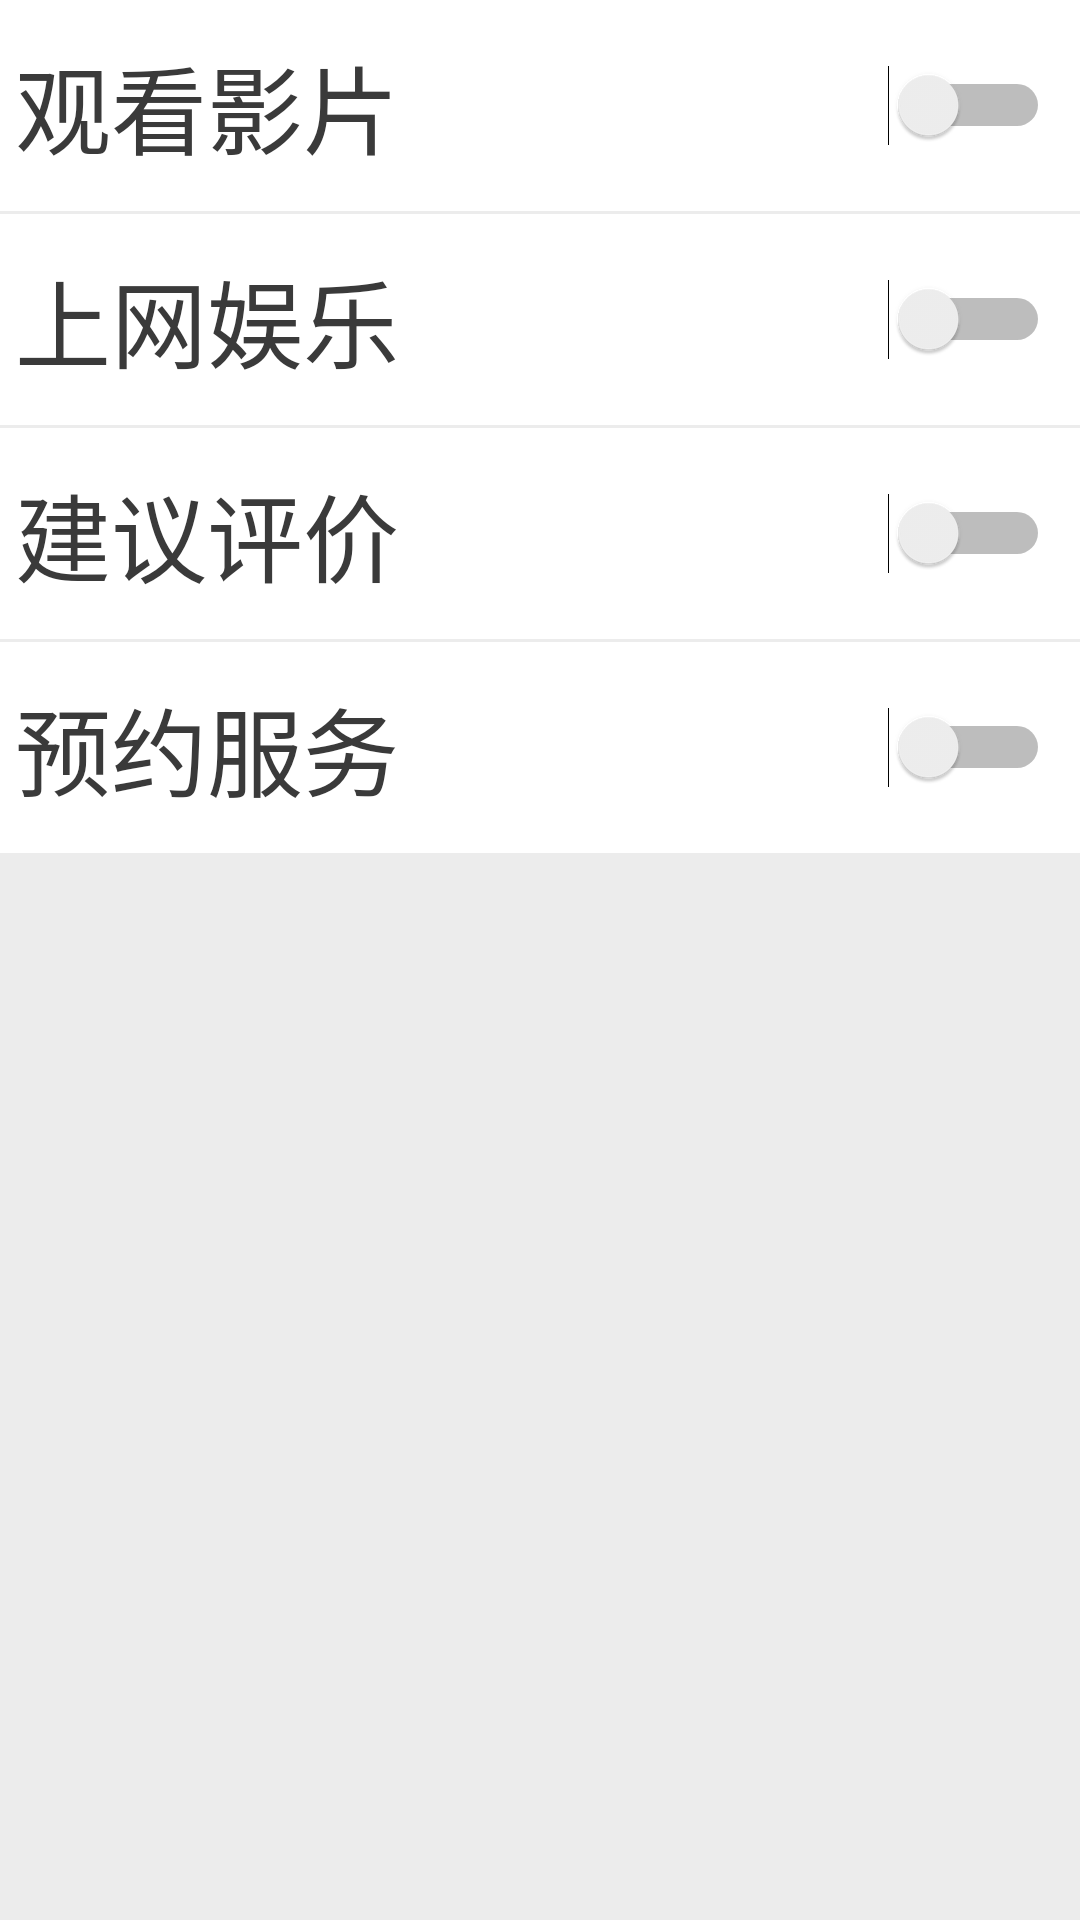

This screen was rendered from an Android layout file. Write that file and the resources it references.
<!-- AndroidManifest.xml: application theme AppTheme -->
<!-- res/layout/activity_function_setting.xml -->
<?xml version="1.0" encoding="utf-8"?>
<LinearLayout xmlns:android="http://schemas.android.com/apk/res/android"
    xmlns:app="http://schemas.android.com/apk/res-auto"
    xmlns:tools="http://schemas.android.com/tools"
    android:layout_width="match_parent"
    android:layout_height="match_parent"
    android:background="@color/global_bg"
    android:orientation="vertical"
    tools:context="com.jiaying.mediatablet.activity.FunctionSettingActivity">


    <LinearLayout
        android:layout_width="match_parent"
        android:layout_height="wrap_content"
        android:background="@color/white"
        android:orientation="horizontal">

        <TextView
            android:layout_width="0dp"
            android:layout_height="match_parent"
            android:layout_weight="1"
            android:gravity="center_vertical"
            android:padding="@dimen/btn_inner_padding"
            android:text="@string/watch_film"
            android:textColor="@color/txt_black"
            android:textSize="@dimen/text_size_midle" />

        <Switch
            android:id="@+id/watch_film_switch"
            android:layout_width="wrap_content"
            android:layout_height="match_parent"
            android:layout_margin="@dimen/btn_padding"
            android:textOff="OFF"
            android:textOn="ON" />
    </LinearLayout>

    <LinearLayout
        android:layout_marginTop="@dimen/line_width"
        android:layout_width="match_parent"
        android:layout_height="wrap_content"
        android:background="@color/white"
        android:orientation="horizontal">

        <TextView
            android:layout_width="0dp"
            android:layout_height="match_parent"
            android:layout_weight="1"
            android:gravity="center_vertical"
            android:padding="@dimen/btn_inner_padding"
            android:text="@string/surf_internet"
            android:textColor="@color/txt_black"
            android:textSize="@dimen/text_size_midle" />

        <Switch
            android:id="@+id/surf_it_switch"
            android:layout_width="wrap_content"
            android:layout_height="match_parent"
            android:layout_margin="@dimen/btn_padding"
            android:textOff="OFF"
            android:textOn="ON" />
    </LinearLayout>

    <LinearLayout
        android:layout_marginTop="@dimen/line_width"
        android:layout_width="match_parent"
        android:layout_height="wrap_content"
        android:background="@color/white"
        android:orientation="horizontal">

        <TextView
            android:layout_width="0dp"
            android:layout_height="match_parent"
            android:layout_weight="1"
            android:gravity="center_vertical"
            android:padding="@dimen/btn_inner_padding"
            android:text="@string/advice"
            android:textColor="@color/txt_black"
            android:textSize="@dimen/text_size_midle" />

        <Switch
            android:id="@+id/advice_switch"
            android:layout_width="wrap_content"
            android:layout_height="match_parent"
            android:layout_margin="@dimen/btn_padding"
            android:textOff="OFF"
            android:textOn="ON" />
    </LinearLayout>
    <LinearLayout
        android:layout_marginTop="@dimen/line_width"
        android:layout_width="match_parent"
        android:layout_height="wrap_content"
        android:background="@color/white"
        android:orientation="horizontal">

        <TextView
            android:layout_width="0dp"
            android:layout_height="match_parent"
            android:layout_weight="1"
            android:gravity="center_vertical"
            android:padding="@dimen/btn_inner_padding"
            android:text="@string/appointment"
            android:textColor="@color/txt_black"
            android:textSize="@dimen/text_size_midle" />

        <Switch
            android:id="@+id/appointment_switch"
            android:layout_width="wrap_content"
            android:layout_height="match_parent"
            android:layout_margin="@dimen/btn_padding"
            android:textOff="OFF"
            android:textOn="ON" />
    </LinearLayout>
</LinearLayout>
<!-- resources referenced by this layout -->
<resources>
  <color name="global_bg">#ececec</color>
  <color name="txt_black">#3A3A3A</color>
  <color name="white">#FFFFFF</color>
  <dimen name="btn_inner_padding">5dp</dimen>
  <dimen name="btn_padding">10dp</dimen>
  <dimen name="line_width">1dp</dimen>
  <dimen name="text_size_midle">32dp</dimen>
  <string name="advice">建议评价</string>
  <string name="appointment">预约服务</string>
  <string name="surf_internet">上网娱乐</string>
  <string name="watch_film">观看影片</string>
  <style name="AppTheme" parent="Theme.AppCompat.Light.DarkActionBar">
          
          <item name="colorPrimary">@color/colorPrimary</item>
          <item name="colorPrimaryDark">@color/colorPrimaryDark</item>
          <item name="colorAccent">@color/colorAccent</item>
      </style>
  <color name="colorPrimary">#3F51B5</color>
  <color name="colorPrimaryDark">#303F9F</color>
  <color name="colorAccent">#FF4081</color>
</resources>
